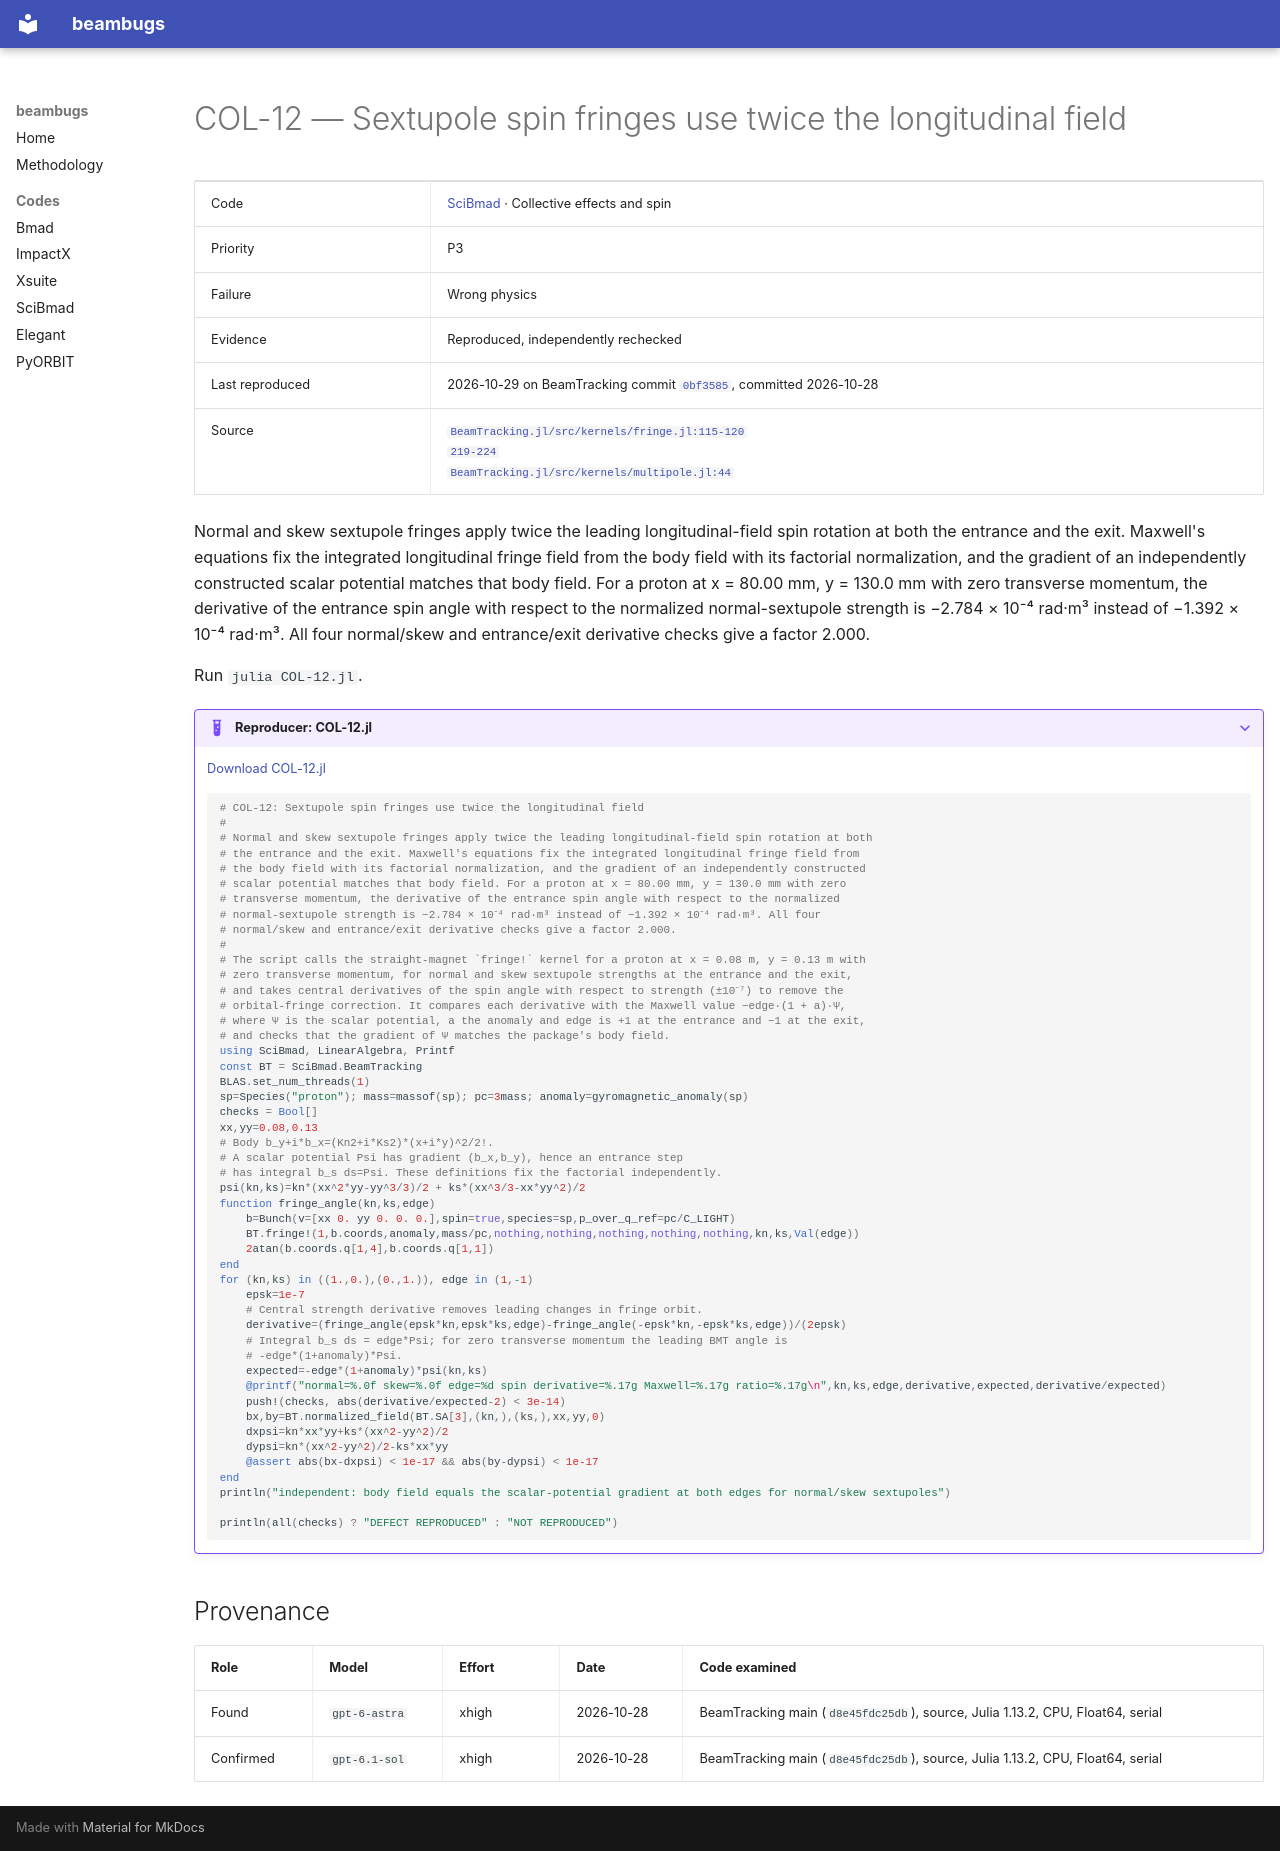

repository: nikitakuklev/beambugs · page: scibmad/COL-12/index.html · generator: mkdocs

---
title: "COL-12: Sextupole spin fringes use twice the longitudinal field"
hide:
  - toc
---

# COL-12 — Sextupole spin fringes use twice the longitudinal field

| | |
|---|---|
| Code | [SciBmad](../index.md) · Collective effects and spin |
| Priority | P3 |
| Failure | Wrong physics |
| Evidence | Reproduced, independently rechecked |
| Last reproduced | 2026-10-29 on BeamTracking commit [`0bf3585`](https://github.com/bmad-sim/BeamTracking.jl/commit/0bf3585fdc9c), committed 2026-10-28 |
| Source | [`BeamTracking.jl/src/kernels/fringe.jl:115-120`](https://github.com/bmad-sim/BeamTracking.jl/blob/0bf3585fdc9c5b41859b23b92854376b933a4fe6/src/kernels/fringe.jl#L115-L120)<br>[`219-224`](https://github.com/bmad-sim/BeamTracking.jl/blob/0bf3585fdc9c5b41859b23b92854376b933a4fe6/src/kernels/fringe.jl#L219-L224)<br>[`BeamTracking.jl/src/kernels/multipole.jl:44`](https://github.com/bmad-sim/BeamTracking.jl/blob/0bf3585fdc9c5b41859b23b92854376b933a4fe6/src/kernels/multipole.jl#L44) |

Normal and skew sextupole fringes apply twice the leading longitudinal-field spin rotation at both the entrance and the exit. Maxwell's equations fix the integrated longitudinal fringe field from the body field with its factorial normalization, and the gradient of an independently constructed scalar potential matches that body field. For a proton at x = 80.00 mm, y = 130.0 mm with zero transverse momentum, the derivative of the entrance spin angle with respect to the normalized normal-sextupole strength is −2.784 × 10⁻⁴ rad·m³ instead of −1.392 × 10⁻⁴ rad·m³. All four normal/skew and entrance/exit derivative checks give a factor 2.000.

Run `julia COL-12.jl`.

??? example "Reproducer: COL-12.jl"

    [Download COL-12.jl](COL-12.jl)

    ```julia
    # COL-12: Sextupole spin fringes use twice the longitudinal field
    #
    # Normal and skew sextupole fringes apply twice the leading longitudinal-field spin rotation at both
    # the entrance and the exit. Maxwell's equations fix the integrated longitudinal fringe field from
    # the body field with its factorial normalization, and the gradient of an independently constructed
    # scalar potential matches that body field. For a proton at x = 80.00 mm, y = 130.0 mm with zero
    # transverse momentum, the derivative of the entrance spin angle with respect to the normalized
    # normal-sextupole strength is −2.784 × 10⁻⁴ rad·m³ instead of −1.392 × 10⁻⁴ rad·m³. All four
    # normal/skew and entrance/exit derivative checks give a factor 2.000.
    #
    # The script calls the straight-magnet `fringe!` kernel for a proton at x = 0.08 m, y = 0.13 m with
    # zero transverse momentum, for normal and skew sextupole strengths at the entrance and the exit,
    # and takes central derivatives of the spin angle with respect to strength (±10⁻⁷) to remove the
    # orbital-fringe correction. It compares each derivative with the Maxwell value −edge·(1 + a)·Ψ,
    # where Ψ is the scalar potential, a the anomaly and edge is +1 at the entrance and −1 at the exit,
    # and checks that the gradient of Ψ matches the package's body field.
    using SciBmad, LinearAlgebra, Printf
    const BT = SciBmad.BeamTracking
    BLAS.set_num_threads(1)
    sp=Species("proton"); mass=massof(sp); pc=3mass; anomaly=gyromagnetic_anomaly(sp)
    checks = Bool[]
    xx,yy=0.08,0.13
    # Body b_y+i*b_x=(Kn2+i*Ks2)*(x+i*y)^2/2!.
    # A scalar potential Psi has gradient (b_x,b_y), hence an entrance step
    # has integral b_s ds=Psi. These definitions fix the factorial independently.
    psi(kn,ks)=kn*(xx^2*yy-yy^3/3)/2 + ks*(xx^3/3-xx*yy^2)/2
    function fringe_angle(kn,ks,edge)
        b=Bunch(v=[xx 0. yy 0. 0. 0.],spin=true,species=sp,p_over_q_ref=pc/C_LIGHT)
        BT.fringe!(1,b.coords,anomaly,mass/pc,nothing,nothing,nothing,nothing,nothing,kn,ks,Val(edge))
        2atan(b.coords.q[1,4],b.coords.q[1,1])
    end
    for (kn,ks) in ((1.,0.),(0.,1.)), edge in (1,-1)
        epsk=1e-7
        # Central strength derivative removes leading changes in fringe orbit.
        derivative=(fringe_angle(epsk*kn,epsk*ks,edge)-fringe_angle(-epsk*kn,-epsk*ks,edge))/(2epsk)
        # Integral b_s ds = edge*Psi; for zero transverse momentum the leading BMT angle is
        # -edge*(1+anomaly)*Psi.
        expected=-edge*(1+anomaly)*psi(kn,ks)
        @printf("normal=%.0f skew=%.0f edge=%d spin derivative=%.17g Maxwell=%.17g ratio=%.17g\n",kn,ks,edge,derivative,expected,derivative/expected)
        push!(checks, abs(derivative/expected-2) < 3e-14)
        bx,by=BT.normalized_field(BT.SA[3],(kn,),(ks,),xx,yy,0)
        dxpsi=kn*xx*yy+ks*(xx^2-yy^2)/2
        dypsi=kn*(xx^2-yy^2)/2-ks*xx*yy
        @assert abs(bx-dxpsi) < 1e-17 && abs(by-dypsi) < 1e-17
    end
    println("independent: body field equals the scalar-potential gradient at both edges for normal/skew sextupoles")

    println(all(checks) ? "DEFECT REPRODUCED" : "NOT REPRODUCED")

    ```

## Provenance

| Role | Model | Effort | Date | Code examined |
|---|---|---|---|---|
| Found | <span class="bb-nowrap">`gpt-6-astra`</span> | xhigh | <span class="bb-nowrap">2026-10-28</span> | BeamTracking main (`d8e45fdc25db`), source, Julia 1.13.2, CPU, Float64, serial |
| Confirmed | <span class="bb-nowrap">`gpt-6.1-sol`</span> | xhigh | <span class="bb-nowrap">2026-10-28</span> | BeamTracking main (`d8e45fdc25db`), source, Julia 1.13.2, CPU, Float64, serial |
